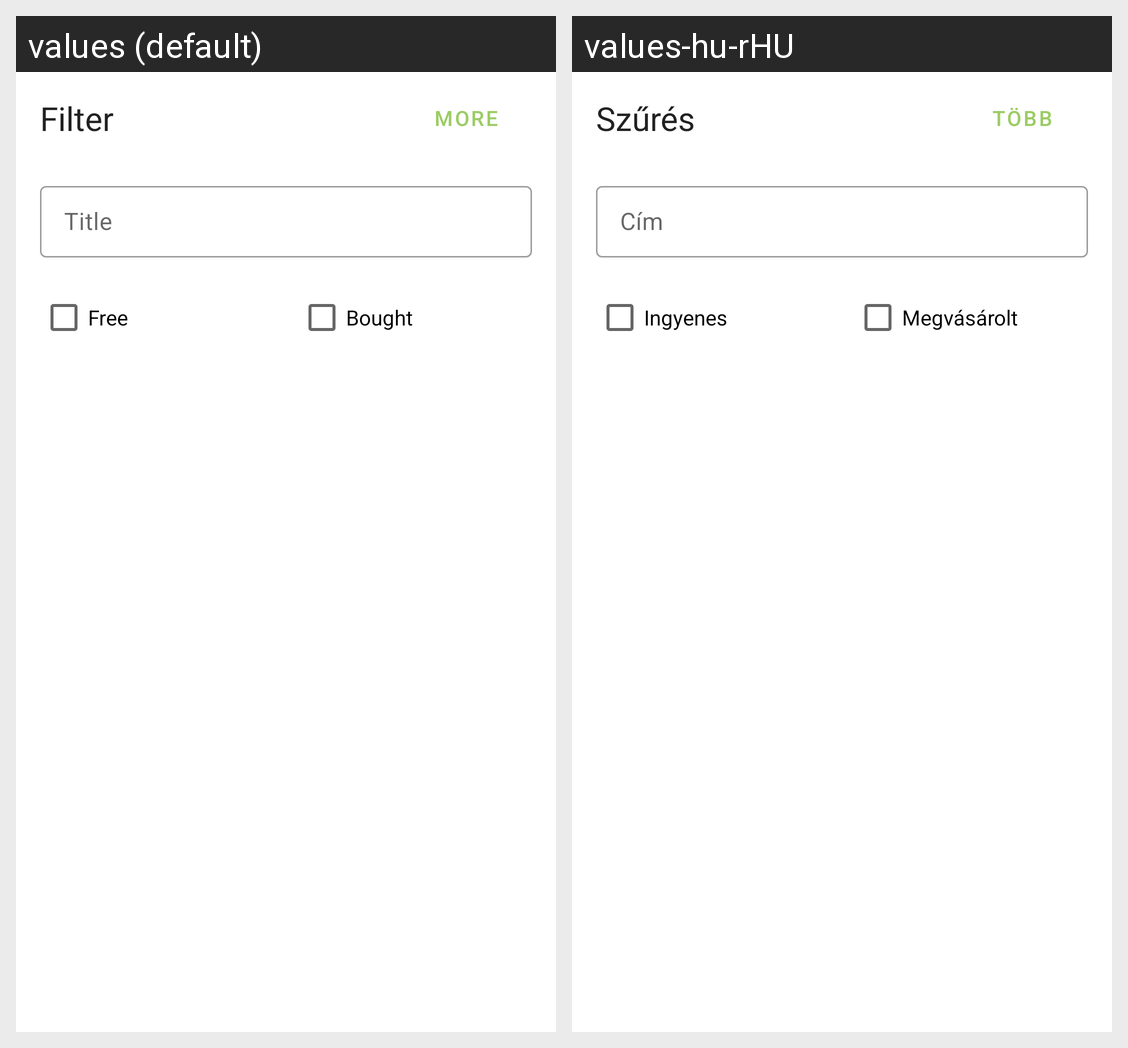

The same Android screen rendered under two of its app's locales, left to right. List the strings drawn on it with the default value and each locale's translation.
Android screen res/layout/dialog_search.xml rendered under 2 locales, left to right: values (default), values-hu-rHU. Device: Nexus 5 (rendered at 1080×1920; each locale shown at half size, 540×960, under a caption strip naming it); theme AppTheme.
Strings drawn on this screen, with the default value and each locale's value (text and hints the layout hard-codes, and strings that could not be matched under every locale, appear in the picture but are not listed):

filter
  values: Filter
  values-hu-rHU: Szűrés

title
  values: Title
  values-hu-rHU: Cím

more
  values: More
  values-hu-rHU: Több

free_only
  values: Free
  values-hu-rHU: Ingyenes

already_bought
  values: Bought
  values-hu-rHU: Megvásárolt
